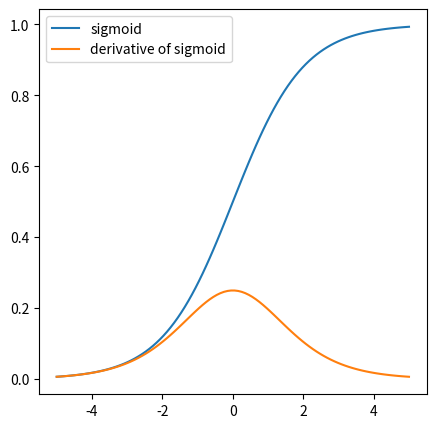

Here is the Python script that generated this plot:
import numpy as np
import matplotlib.pyplot as plt

# Define sigmoid and it's derivative
def sigmoid(x):
    return 1/(1+np.exp(-x))

def derivative_sigmoid(x):
    return sigmoid(x) * (1 - sigmoid(x))


# Plot sigmoid and it's derivative
x = np.linspace(-5, 5, 100)
sigmoid_x = sigmoid(x)
d_sigmoid_x = derivative_sigmoid(x)

plt.figure(figsize=(5, 5))
plt.plot(x, sigmoid_x, label='sigmoid')
plt.plot(x, d_sigmoid_x, label='derivative of sigmoid')
plt.legend()
plt.show()

# Task 2:
# Define neural network with one hidden layer
# the parameter x can be a batch of dataset with the shape of number_of_samples x number_of_dimensions
def forward_pass(x, w1, b1, w2, b2):
    z = sigmoid(np.dot(x, w1) + b1)
    y_hat = np.dot(z, w2.transpose()) + b2
    return y_hat

# Define mean squared error loss and it's derivative
def mse(y_true, y_pred):
    # the factor 0.5 is used for easier calucation of the derivative
    return 0.5 * np.sum(np.square(y_true - y_pred), axis=-1)

def derivative_mse(y_true, y_pred):
    return y_pred - y_true


# Please write a function cal_gradient(x, y, y_hat, w1, b1, w2, b2) that returns the gradients
# w.r.t. the four learnable parameters: w1, b1, w2 and b2.
# Hint:
# y refers to the ground truth and y_hat refers to the output of a neural network;
# recall the chain rule in calculating gradient;
# first calculate all derivatives by hand and transform your results into codes;
# the shape of weights and bias might be different with mathematical formulas due to the broadcasting property of NumPy
def cal_gradient(x, y, y_hat, w1, b1, w2, b2):
    ly1 = np.dot(x, w1) + b1
    dLdw1 = derivative_mse(y, y_hat) * derivative_sigmoid(ly1) * x * w2.reshape(1, -1)
    dLdb1 = derivative_mse(y, y_hat) * derivative_sigmoid(ly1) * w2.reshape(1, -1)
    dLdw2 = derivative_mse(y, y_hat) * sigmoid(ly1)
    dLdb2 = derivative_mse(y, y_hat)
    return dLdw1, dLdb1, dLdw2, dLdb2

# Please define a function update_parameters(parameters, gradient, learning_rate) that
# returns the updated parameters by applying the standard gradient descent once.
# Hint: recall the definition of standard gradient descent algorithm without momentum and decays.
def update_parameters(parameters, gradient, learning_rate):
    return parameters - learning_rate*gradient